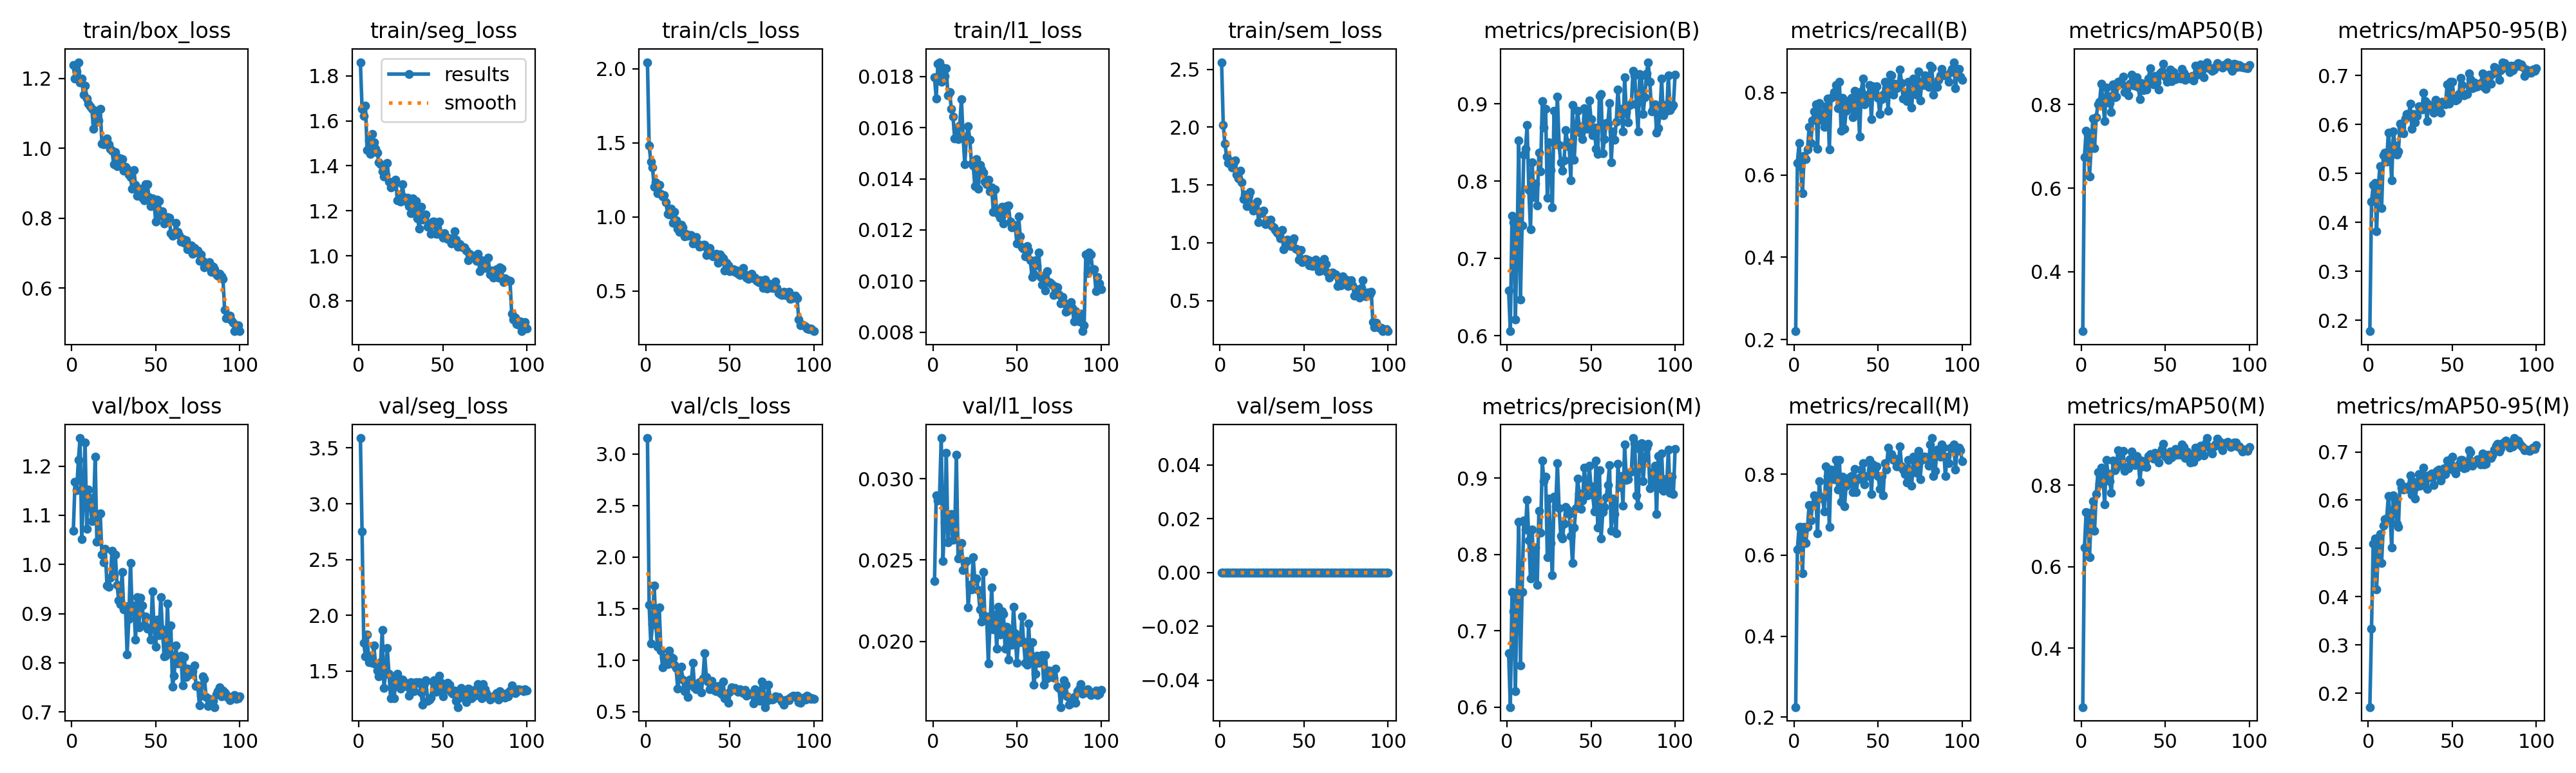

The table this chart was drawn from, first rows:
epoch, time, train/box_loss, train/seg_loss, train/cls_loss, train/l1_loss, train/sem_loss, metrics/precision(B), metrics/recall(B), metrics/mAP50(B), metrics/mAP50-95(B), metrics/precision(M), metrics/recall(M), metrics/mAP50(M), metrics/mAP50-95(M), val/box_loss, val/seg_loss, val/cls_loss, val/l1_loss, val/sem_loss, lr/pg0, lr/pg1, lr/pg2
1, 139, 1.238, 1.861, 2.044, 0.01796, 2.562, 0.6584, 0.2205, 0.2569, 0.1779, 0.6708, 0.2247, 0.2558, 0.1711, 1.069, 3.589, 3.154, 0.02372, 0, 0.0001985, 0.0001985, 0.08035
2, 276.3, 1.2, 1.654, 1.483, 0.01715, 2.02, 0.6058, 0.6299, 0.6745, 0.4421, 0.5999, 0.614, 0.647, 0.3333, 1.167, 2.749, 1.534, 0.02896, 0, 0.0003945, 0.0003945, 0.06055
3, 413.5, 1.22, 1.621, 1.373, 0.0185, 1.855, 0.7549, 0.6772, 0.7376, 0.4768, 0.7509, 0.6693, 0.7343, 0.5097, 1.151, 1.752, 1.158, 0.02866, 0, 0.0005866, 0.0005866, 0.04074
4, 550.4, 1.247, 1.669, 1.332, 0.01856, 1.748, 0.7468, 0.622, 0.7286, 0.4812, 0.7253, 0.6693, 0.7335, 0.5211, 1.212, 1.632, 1.348, 0.02896, 0, 0.0007747, 0.0007747, 0.02093
5, 687.5, 1.188, 1.469, 1.205, 0.0178, 1.692, 0.6211, 0.555, 0.6271, 0.3821, 0.6211, 0.555, 0.6236, 0.4152, 1.257, 1.828, 1.722, 0.0325, 0, 0.0009589, 0.0009589, 0.001113
6, 824, 1.2, 1.512, 1.236, 0.01834, 1.709, 0.7146, 0.6457, 0.6984, 0.4721, 0.7419, 0.6693, 0.728, 0.4949, 1.051, 1.581, 1.341, 0.02494, 0, 0.0009505, 0.0009505, 0.0009505
7, 960.8, 1.155, 1.453, 1.158, 0.01801, 1.652, 0.8529, 0.6378, 0.7675, 0.5149, 0.8424, 0.6299, 0.7618, 0.5304, 1.141, 1.637, 1.126, 0.02733, 0, 0.0009406, 0.0009406, 0.0009406
8, 1098, 1.18, 1.542, 1.218, 0.01832, 1.679, 0.6465, 0.6614, 0.6961, 0.4301, 0.6542, 0.6693, 0.6885, 0.4697, 1.248, 1.572, 1.51, 0.03161, 0, 0.0009307, 0.0009307, 0.0009307
9, 1235, 1.143, 1.505, 1.153, 0.01726, 1.712, 0.7423, 0.7165, 0.7698, 0.5373, 0.7505, 0.7244, 0.7783, 0.5475, 1.072, 1.733, 1.093, 0.0261, 0, 0.0009208, 0.0009208, 0.0009208
10, 1372, 1.127, 1.475, 1.136, 0.01738, 1.591, 0.8342, 0.6772, 0.8014, 0.5423, 0.8443, 0.685, 0.8317, 0.5604, 1.152, 1.56, 0.9272, 0.02753, 0, 0.0009109, 0.0009109, 0.0009109
11, 1509, 1.12, 1.46, 1.148, 0.01673, 1.559, 0.8417, 0.7323, 0.8069, 0.5239, 0.8327, 0.7244, 0.8035, 0.5617, 1.135, 1.505, 1.023, 0.02784, 0, 0.000901, 0.000901, 0.000901
12, 1646, 1.113, 1.416, 1.099, 0.01643, 1.626, 0.8724, 0.7538, 0.8507, 0.5835, 0.8716, 0.7482, 0.8428, 0.6081, 1.087, 1.45, 1.025, 0.02623, 0, 0.0008911, 0.0008911, 0.0008911
13, 1783, 1.056, 1.406, 1.02, 0.01557, 1.524, 0.7883, 0.7716, 0.807, 0.5485, 0.8186, 0.7402, 0.8225, 0.5715, 1.11, 1.579, 0.9623, 0.0266, 0, 0.0008812, 0.0008812, 0.0008812
14, 1920, 1.074, 1.377, 1.018, 0.01598, 1.379, 0.7376, 0.664, 0.7605, 0.4855, 0.7685, 0.6536, 0.7525, 0.5017, 1.219, 1.87, 1.093, 0.03148, 0, 0.0008713, 0.0008713, 0.0008713
15, 2057, 1.108, 1.352, 1.055, 0.01555, 1.416, 0.8241, 0.7748, 0.8404, 0.5862, 0.8325, 0.7826, 0.8625, 0.6101, 1.046, 1.349, 1.03, 0.02508, 0, 0.0008614, 0.0008614, 0.0008614
16, 2194, 1.081, 1.359, 0.9599, 0.01609, 1.316, 0.7791, 0.7498, 0.8206, 0.5569, 0.7711, 0.7429, 0.8289, 0.5995, 1.047, 1.476, 1.018, 0.02516, 0, 0.0008515, 0.0008515, 0.0008515
17, 2331, 1.114, 1.412, 1.035, 0.01712, 1.408, 0.7971, 0.7323, 0.8033, 0.5389, 0.8089, 0.7402, 0.8096, 0.5511, 1.103, 1.705, 0.9508, 0.02605, 0, 0.0008416, 0.0008416, 0.0008416
18, 2468, 1.014, 1.329, 0.9787, 0.01566, 1.441, 0.7683, 0.7165, 0.7822, 0.5454, 0.7599, 0.7087, 0.7824, 0.5448, 1.02, 1.476, 0.9222, 0.02437, 0, 0.0008317, 0.0008317, 0.0008317
19, 2605, 1.012, 1.305, 0.9228, 0.01456, 1.312, 0.8368, 0.7674, 0.8489, 0.6025, 0.8569, 0.8189, 0.8603, 0.6368, 1.004, 1.253, 0.7232, 0.02483, 0, 0.0008218, 0.0008218, 0.0008218
20, 2742, 1.014, 1.31, 0.9008, 0.01563, 1.279, 0.8126, 0.7856, 0.8182, 0.5939, 0.828, 0.7961, 0.8369, 0.6255, 1.031, 1.44, 0.8549, 0.02495, 0, 0.0008119, 0.0008119, 0.0008119
21, 2879, 1.029, 1.316, 0.9453, 0.01606, 1.308, 0.9033, 0.6619, 0.8189, 0.5823, 0.9226, 0.6693, 0.8432, 0.6223, 0.9573, 1.256, 0.9331, 0.02208, 0, 0.000802, 0.000802, 0.000802
22, 3015, 1.013, 1.339, 0.93, 0.01552, 1.359, 0.8696, 0.7875, 0.8556, 0.6121, 0.8957, 0.8112, 0.8865, 0.6269, 0.9547, 1.393, 0.8111, 0.02347, 0, 0.0007921, 0.0007921, 0.0007921
23, 3152, 0.9981, 1.246, 0.8673, 0.01459, 1.18, 0.8932, 0.7903, 0.8563, 0.622, 0.9022, 0.7992, 0.8755, 0.6234, 0.9725, 1.476, 0.698, 0.02318, 0, 0.0007822, 0.0007822, 0.0007822
24, 3289, 0.9932, 1.272, 0.884, 0.01453, 1.257, 0.7784, 0.802, 0.8495, 0.6177, 0.7966, 0.7874, 0.8516, 0.6285, 1.028, 1.428, 0.7466, 0.02518, 0, 0.0007723, 0.0007723, 0.0007723
25, 3426, 0.9546, 1.24, 0.8726, 0.0137, 1.271, 0.8499, 0.8189, 0.8668, 0.6423, 0.8728, 0.8347, 0.8848, 0.6512, 0.9774, 1.345, 0.638, 0.02372, 0, 0.0007624, 0.0007624, 0.0007624
26, 3563, 0.9905, 1.317, 0.8754, 0.01477, 1.277, 0.8147, 0.7618, 0.8294, 0.5919, 0.8147, 0.7618, 0.836, 0.6111, 1.019, 1.426, 0.8123, 0.02388, 0, 0.0007525, 0.0007525, 0.0007525
27, 3700, 0.9485, 1.261, 0.8773, 0.01362, 1.159, 0.7658, 0.8268, 0.8358, 0.6216, 0.7725, 0.8347, 0.8449, 0.6383, 0.9585, 1.407, 0.7743, 0.02315, 0, 0.0007426, 0.0007426, 0.0007426
28, 3837, 0.9735, 1.243, 0.8199, 0.01455, 1.193, 0.891, 0.7081, 0.8231, 0.6044, 0.8759, 0.7323, 0.8416, 0.6029, 0.9268, 1.371, 0.9697, 0.02195, 0, 0.0007327, 0.0007327, 0.0007327
29, 3974, 0.9718, 1.257, 0.8385, 0.01437, 1.186, 0.8474, 0.7868, 0.8495, 0.6174, 0.863, 0.7934, 0.8635, 0.629, 0.9186, 1.358, 0.7364, 0.02121, 0, 0.0007228, 0.0007228, 0.0007228
30, 4111, 0.9691, 1.221, 0.8635, 0.01424, 1.198, 0.9095, 0.7126, 0.8723, 0.6369, 0.9196, 0.7205, 0.8828, 0.6541, 0.9846, 1.278, 0.7178, 0.02425, 0, 0.0007129, 0.0007129, 0.0007129
31, 4247, 0.9353, 1.19, 0.8156, 0.0139, 1.143, 0.8473, 0.7559, 0.8478, 0.6324, 0.8605, 0.7716, 0.8551, 0.6295, 0.9082, 1.399, 0.772, 0.02132, 0, 0.000703, 0.000703, 0.000703
32, 4384, 0.9469, 1.254, 0.7973, 0.01378, 1.133, 0.8246, 0.7795, 0.8462, 0.6311, 0.8246, 0.7795, 0.8497, 0.6375, 0.9147, 1.37, 0.7846, 0.02152, 0, 0.0006931, 0.0006931, 0.0006931
33, 4521, 0.9417, 1.214, 0.805, 0.01396, 1.109, 0.8135, 0.7716, 0.8661, 0.6656, 0.8206, 0.7926, 0.8713, 0.6667, 0.817, 1.319, 0.6863, 0.01866, 0, 0.0006832, 0.0006832, 0.0006832
34, 4657, 0.9254, 1.243, 0.8134, 0.01351, 1.09, 0.8271, 0.7874, 0.842, 0.6481, 0.8403, 0.7953, 0.8619, 0.6462, 0.889, 1.398, 0.8238, 0.02101, 0, 0.0006733, 0.0006733, 0.0006733
35, 4794, 0.9182, 1.166, 0.8113, 0.01365, 1.075, 0.8662, 0.7402, 0.8132, 0.6069, 0.8619, 0.7559, 0.8086, 0.6231, 1.003, 1.393, 1.067, 0.02332, 0, 0.0006634, 0.0006634, 0.0006634
36, 4931, 0.8842, 1.121, 0.7432, 0.0127, 1.041, 0.8502, 0.8044, 0.8522, 0.641, 0.8585, 0.8123, 0.8615, 0.6513, 0.9052, 1.398, 0.8367, 0.02073, 0, 0.0006535, 0.0006535, 0.0006535
37, 5068, 0.9388, 1.217, 0.7794, 0.01359, 1.111, 0.8442, 0.748, 0.8341, 0.6346, 0.853, 0.7559, 0.847, 0.647, 0.9158, 1.309, 0.7891, 0.02165, 0, 0.0006436, 0.0006436, 0.0006436
38, 5205, 0.8949, 1.161, 0.7922, 0.01271, 0.9432, 0.8009, 0.7874, 0.8408, 0.6362, 0.8243, 0.7874, 0.8577, 0.6552, 0.847, 1.197, 0.7157, 0.01957, 0, 0.0006337, 0.0006337, 0.0006337
39, 5341, 0.8648, 1.169, 0.7535, 0.01262, 0.9901, 0.8989, 0.6929, 0.8363, 0.6245, 0.7885, 0.7924, 0.8452, 0.6315, 0.9338, 1.391, 0.7954, 0.02214, 0, 0.0006238, 0.0006238, 0.0006238
40, 5478, 0.878, 1.185, 0.7338, 0.01248, 1.028, 0.828, 0.8032, 0.862, 0.651, 0.8349, 0.811, 0.872, 0.6529, 0.8725, 1.417, 0.7361, 0.02044, 0, 0.0006139, 0.0006139, 0.0006139
41, 5615, 0.8847, 1.13, 0.739, 0.01291, 0.9968, 0.8675, 0.8347, 0.8868, 0.6434, 0.8606, 0.8266, 0.8762, 0.6606, 0.9323, 1.232, 0.706, 0.02183, 0, 0.000604, 0.000604, 0.000604
42, 5752, 0.8578, 1.143, 0.7506, 0.01225, 0.9708, 0.8909, 0.7714, 0.8518, 0.6331, 0.8994, 0.7746, 0.8681, 0.6629, 0.9159, 1.242, 0.6965, 0.02169, 0, 0.0005941, 0.0005941, 0.0005941
43, 5889, 0.8516, 1.097, 0.6919, 0.01272, 1.011, 0.8709, 0.7874, 0.8494, 0.6247, 0.8796, 0.7953, 0.8652, 0.6403, 0.8774, 1.262, 0.7475, 0.01954, 0, 0.0005842, 0.0005842, 0.0005842
44, 6026, 0.8974, 1.153, 0.7468, 0.01294, 1.036, 0.8618, 0.7953, 0.8688, 0.6467, 0.86, 0.7953, 0.8799, 0.6501, 0.8946, 1.406, 0.6828, 0.02091, 0, 0.0005743, 0.0005743, 0.0005743
45, 6162, 0.8983, 1.152, 0.7331, 0.01295, 0.9472, 0.8541, 0.8189, 0.8528, 0.6458, 0.8708, 0.8347, 0.8737, 0.6656, 0.8697, 1.419, 0.6752, 0.01888, 0, 0.0005644, 0.0005644, 0.0005644
46, 6299, 0.8599, 1.098, 0.721, 0.01232, 0.9467, 0.8947, 0.7358, 0.8356, 0.642, 0.9138, 0.7515, 0.8565, 0.6537, 0.8704, 1.315, 0.7906, 0.0207, 0, 0.0005545, 0.0005545, 0.0005545
47, 6436, 0.835, 1.098, 0.6372, 0.01209, 0.8578, 0.881, 0.8157, 0.8744, 0.6821, 0.8894, 0.8236, 0.8802, 0.6815, 0.8465, 1.339, 0.628, 0.01978, 0, 0.0005446, 0.0005446, 0.0005446
48, 6573, 0.8569, 1.153, 0.6916, 0.0122, 0.9411, 0.8679, 0.8032, 0.8797, 0.643, 0.8771, 0.811, 0.8894, 0.6643, 0.9456, 1.458, 0.6413, 0.02214, 0, 0.0005347, 0.0005347, 0.0005347
49, 6710, 0.8475, 1.096, 0.6736, 0.01217, 0.832, 0.904, 0.8159, 0.8983, 0.6878, 0.916, 0.8189, 0.9021, 0.6846, 0.8746, 1.393, 0.5858, 0.0205, 0, 0.0005248, 0.0005248, 0.0005248
50, 6846, 0.7912, 1.08, 0.633, 0.01146, 0.8514, 0.88, 0.7874, 0.8674, 0.6871, 0.8888, 0.7953, 0.8716, 0.6901, 0.8322, 1.274, 0.6906, 0.01867, 0, 0.0005149, 0.0005149, 0.0005149
51, 6983, 0.8526, 1.101, 0.6378, 0.01254, 0.8586, 0.8598, 0.748, 0.855, 0.6558, 0.8781, 0.7638, 0.8667, 0.6622, 0.8872, 1.365, 0.7346, 0.02019, 0, 0.000505, 0.000505, 0.000505
52, 7120, 0.8487, 1.083, 0.6487, 0.01175, 0.8537, 0.8691, 0.7842, 0.8661, 0.6498, 0.8561, 0.7963, 0.8631, 0.6555, 0.8562, 1.337, 0.7241, 0.01995, 0, 0.0004951, 0.0004951, 0.0004951
53, 7257, 0.8075, 1.076, 0.6303, 0.01132, 0.806, 0.842, 0.7953, 0.8849, 0.6516, 0.9233, 0.748, 0.8835, 0.6677, 0.9332, 1.396, 0.729, 0.02152, 0, 0.0004852, 0.0004852, 0.0004852
54, 7394, 0.8195, 1.079, 0.639, 0.01127, 0.8429, 0.835, 0.8268, 0.8569, 0.6623, 0.835, 0.8268, 0.8681, 0.6738, 0.8677, 1.379, 0.7048, 0.01997, 0, 0.0004753, 0.0004753, 0.0004753
55, 7530, 0.7851, 1.056, 0.6149, 0.01096, 0.7995, 0.9106, 0.811, 0.8776, 0.6951, 0.9106, 0.811, 0.8769, 0.6839, 0.8124, 1.305, 0.6913, 0.01868, 0, 0.0004654, 0.0004654, 0.0004654
56, 7667, 0.794, 1.066, 0.6064, 0.01138, 0.8135, 0.9126, 0.7559, 0.8607, 0.6807, 0.8209, 0.8661, 0.8888, 0.6832, 0.8147, 1.299, 0.7181, 0.01855, 0, 0.0004555, 0.0004555, 0.0004555
57, 7804, 0.8028, 1.109, 0.6403, 0.0112, 0.857, 0.836, 0.8431, 0.8649, 0.6602, 0.8552, 0.8425, 0.8748, 0.6656, 0.92, 1.326, 0.7002, 0.02111, 0, 0.0004456, 0.0004456, 0.0004456
58, 7941, 0.8013, 1.071, 0.6578, 0.01081, 0.8315, 0.8546, 0.8425, 0.8667, 0.6618, 0.8626, 0.8504, 0.8871, 0.667, 0.8197, 1.234, 0.6794, 0.0189, 0, 0.0004357, 0.0004357, 0.0004357
59, 8078, 0.7579, 1.042, 0.6118, 0.01015, 0.7568, 0.8749, 0.7953, 0.8622, 0.663, 0.8748, 0.8347, 0.8745, 0.6776, 0.876, 1.177, 0.7125, 0.01995, 0, 0.0004258, 0.0004258, 0.0004258
60, 8215, 0.7497, 1.052, 0.5899, 0.01029, 0.7583, 0.8744, 0.8221, 0.8859, 0.7041, 0.8911, 0.8378, 0.9011, 0.7037, 0.751, 1.261, 0.6548, 0.01733, 0, 0.0004159, 0.0004159, 0.0004159
... 40 more rows
